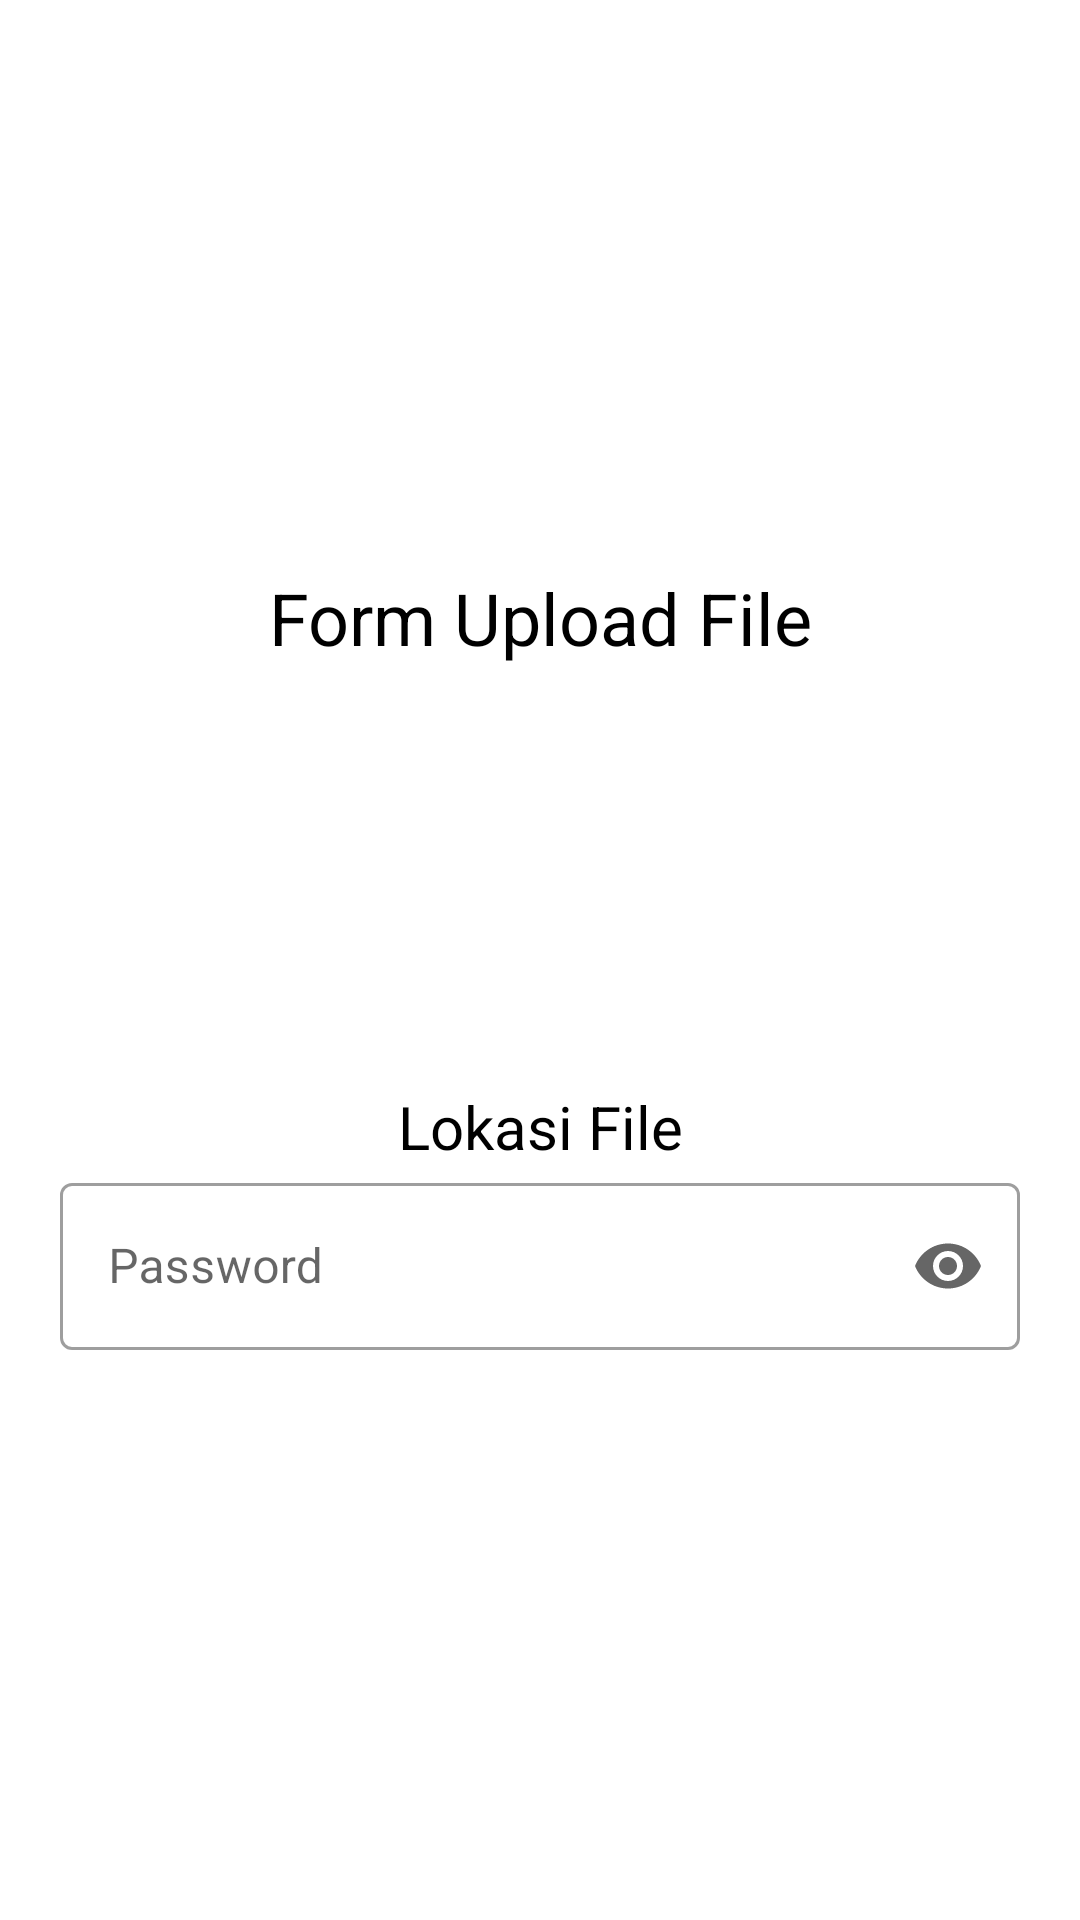

This screen was rendered from an Android layout file. Write that file and the resources it references.
<!-- AndroidManifest.xml: application theme AppTheme -->
<!-- res/layout/form_upload_file.xml -->
<?xml version="1.0" encoding="utf-8"?>
<LinearLayout xmlns:android="http://schemas.android.com/apk/res/android"
    xmlns:app="http://schemas.android.com/apk/res-auto"
    android:orientation="vertical"
    android:gravity="center"
    android:layout_gravity="center"
    android:background="@drawable/shapebginputlogin"
    android:padding="10dp"
    android:layout_width="match_parent"
    android:layout_height="match_parent">

    <TextView
        android:text="Form Upload File"
        android:textSize="24sp"
        android:textAlignment="center"
        android:textColor="@android:color/black"
        android:layout_width="match_parent"
        android:layout_height="wrap_content">
    </TextView>

    <ImageView
        android:id="@+id/imgpilihfileformupload"
        android:src="@drawable/iconupload"
        android:layout_marginTop="20dp"
        android:layout_width="100dp"
        android:layout_height="100dp">
    </ImageView>

    <TextView
        android:id="@+id/txtlokasifileformupload"
        android:text="Lokasi File"
        android:textSize="20sp"
        android:textAlignment="center"
        android:textColor="@android:color/black"
        android:layout_marginTop="20dp"
        android:layout_marginLeft="10dp"
        android:layout_marginRight="10dp"
        android:layout_width="match_parent"
        android:layout_height="wrap_content">
    </TextView>

    <com.google.android.material.textfield.TextInputLayout
        android:id="@+id/outlinedTextField2"
        android:layout_width="match_parent"
        android:layout_height="wrap_content"
        android:hint="Password"
        app:endIconMode="password_toggle"
        app:startIconDrawable="@drawable/ic_baseline_vpn_key_24"
        style="@style/Widget.MaterialComponents.TextInputLayout.OutlinedBox">

        <com.google.android.material.textfield.TextInputEditText
            android:id="@+id/etpasswordblowfishformupload"
            android:inputType="numberPassword"
            android:layout_marginLeft="10dp"
            android:layout_marginRight="10dp"
            android:layout_marginTop="20dp"
            android:layout_width="match_parent"
            android:layout_height="wrap_content"/>

    </com.google.android.material.textfield.TextInputLayout>

</LinearLayout>
<!-- resources referenced by this layout -->
<resources>
  <!-- drawable shapebginputlogin (drawable) -->
  <shape xmlns:android="http://schemas.android.com/apk/res/android">
      <solid android:color="@android:color/white"/>
      <corners android:radius="20dp"/>
      <padding android:left="0dp" android:top="0dp" android:right="0dp" android:bottom="0dp"/>
  </shape>
  <style name="AppTheme" parent="Theme.MaterialComponents.Light.NoActionBar">
          
          <item name="colorPrimary">#666666</item>
          <item name="colorPrimaryDark">#3E3E3E</item>
          <item name="colorAccent">#213E3E</item>
      </style>
</resources>
